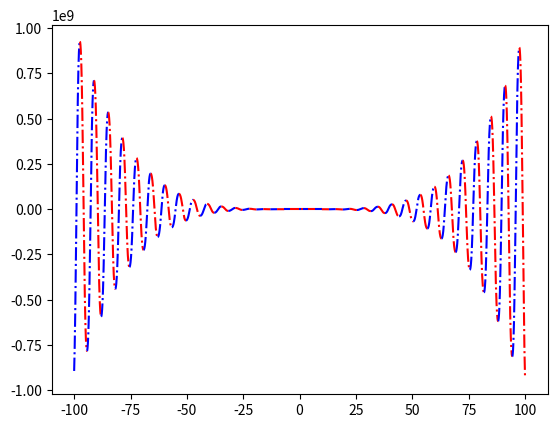

This figure's Python source:
# [redacted]
# [redacted]
# [redacted]
# f(x) = -12x^4*sin(cos(x)) - 18x^3+5x^2 + 10x - 30
# Определить корни
# Найти интервалы, на которых функция возрастает
# Найти интервалы, на которых функция убывает
# Построить график
# Вычислить вершину
# Определить промежутки, на котором f > 0
# Определить промежутки, на котором f < 0

import numpy as np
import matplotlib.pyplot as plt

limit = 100
step = 0.01
x = np.arange(-limit, limit, step)
a, b, c, d, e = -12, - 18, 10, 5, - 30
color = 'r'
line = '-.'
grow = True
x_change = {-limit: 'Grow'}


def f(x):
    function = a * x ** 4 * np.sin(np.cos(x)) + b * x ** 3 + c * x ** 2 + d * x + e
    return function


def switch_color():
    global color
    if color == 'r':
        color = 'b'
    else:
        color = 'r'
    return color


def switch_line():
    global line
    if line == '-.':
        line = '-'
    else:
        line = '-.'
    return line


x_min = -limit
f_min = f(-limit)

for x_cur in x:
    if f(x_cur) < x_min:
        f_min = np.round(f(x_cur), 2)
        x_min = np.round(x_cur, 2)

print(x_min, f_min)

for i in range(len(x) - 1):
    if (f(x[i]) <= 0 or f(x[i + 1]) >= 0) and not f(x[i] < 0 and f(x[i + 1]) > 0):
        x_change[x[i]] = 'zero'
    if grow:
        if f(x[i]) > f(x[i + 1]):
            grow = False
            x_change[x[i]] = 'Grow'
    else:
        if f(x[i]) < f(x[i + 1]):
            grow = True
            x_change[x[i]] = 'Grow'

x_change[limit] = 'Grow'
print(x_change)

x_keys = [x for x in x_change]
x_keys.sort()
print(x_keys)

for i in range(len(x_keys) - 1):
    x_cur = np.arange(x_keys[i], x_keys[i + 1] + step, step)
    if x_change.get(x_keys[i]) == 'zero':
        switch_line()
    else:
        switch_color()
    plt.rcParams['lines.linestyle'] = line
    plt.plot(x_cur, f(x_cur), color)

plt.show()
